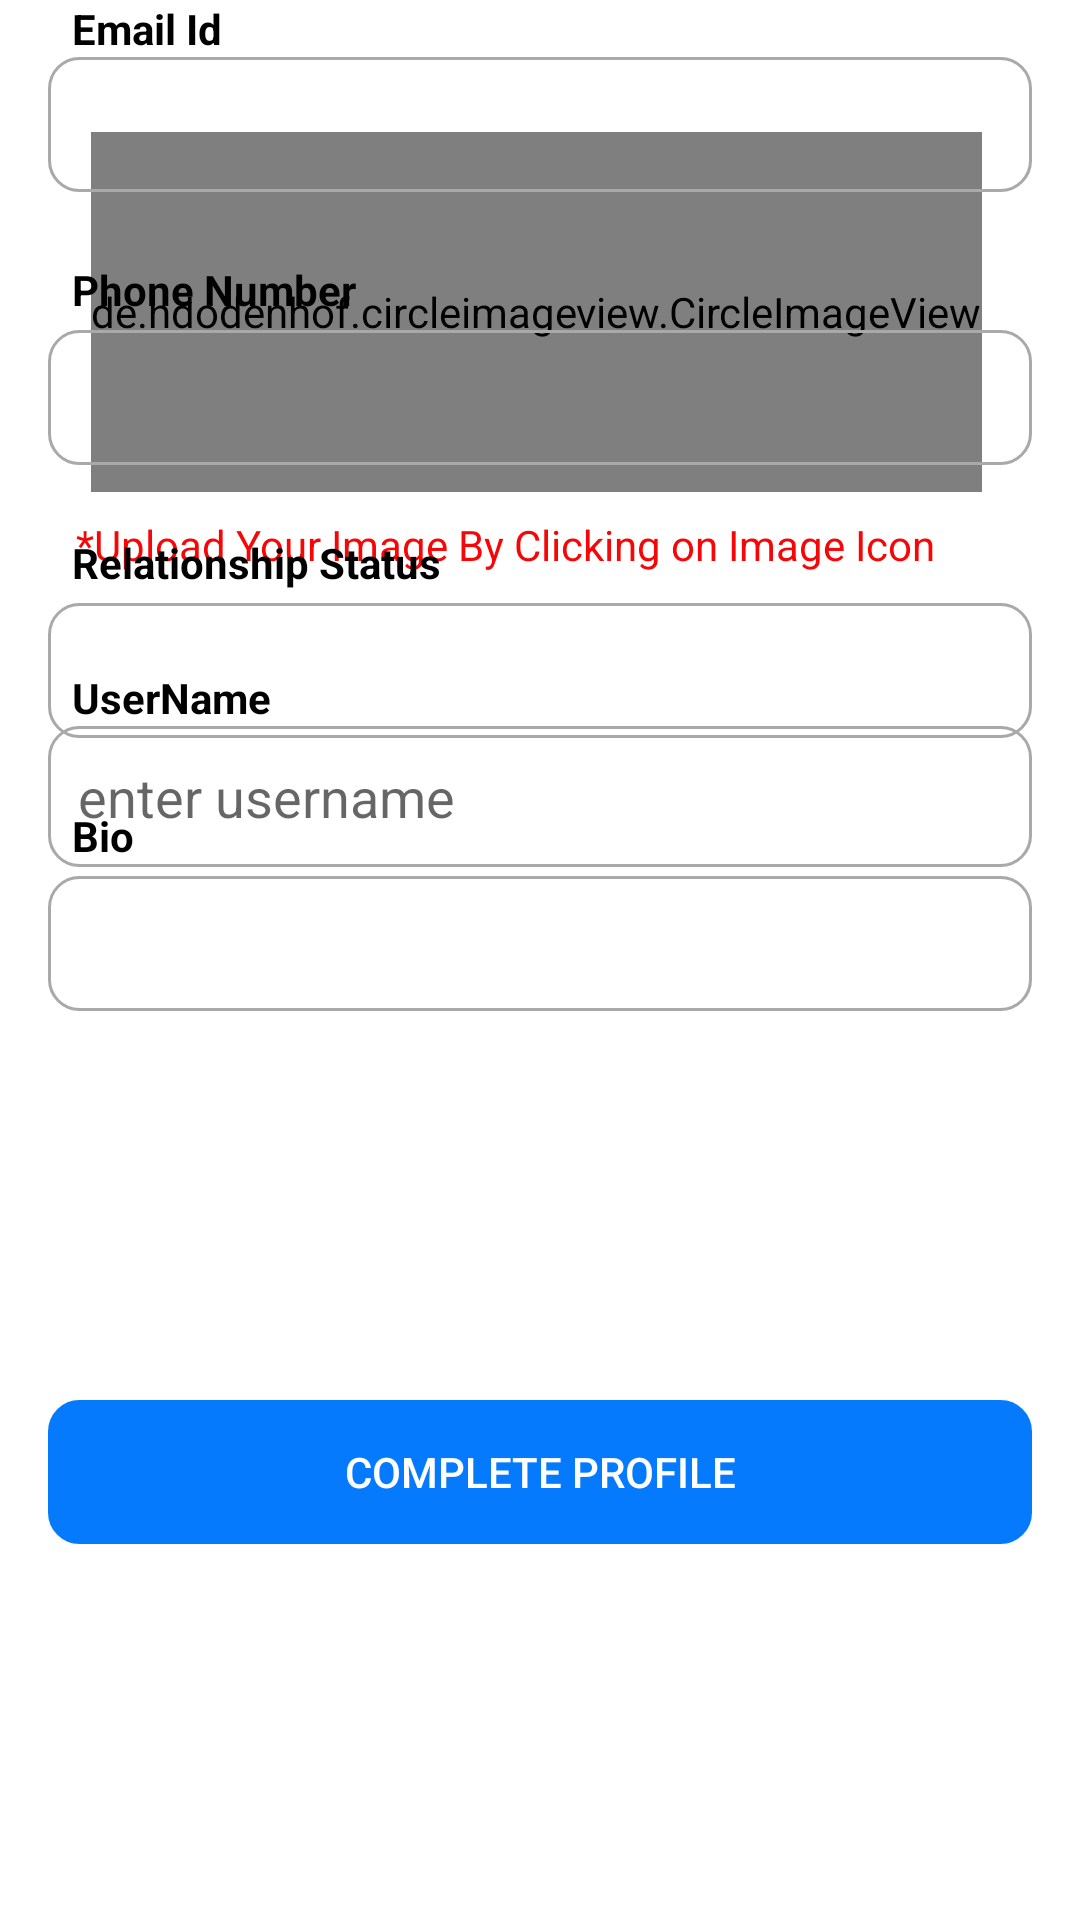

The Android layout XML behind this screen, and the referenced resources:
<!-- AndroidManifest.xml: application theme Theme.Authentication -->
<!-- res/layout/activity_complete_profile.xml -->
<?xml version="1.0" encoding="utf-8"?>
<androidx.constraintlayout.widget.ConstraintLayout xmlns:android="http://schemas.android.com/apk/res/android"
    xmlns:app="http://schemas.android.com/apk/res-auto"
    xmlns:tools="http://schemas.android.com/tools"
    android:layout_width="match_parent"
    android:layout_height="match_parent"
    tools:context=".Activity.CompleteProfileActivity">

    <de.hdodenhof.circleimageview.CircleImageView
        android:id="@+id/NewprofileImage"
        android:layout_width="wrap_content"
        android:layout_height="120dp"
        android:layout_marginStart="25dp"
        android:layout_marginLeft="25dp"
        android:layout_marginTop="44dp"
        android:layout_marginEnd="26dp"
        android:layout_marginRight="26dp"
        android:src="@drawable/avatar"
        app:layout_constraintEnd_toEndOf="parent"
        app:layout_constraintHorizontal_bias="0.437"
        app:layout_constraintStart_toStartOf="parent"
        app:layout_constraintTop_toTopOf="parent" />
    <TextView
        android:id="@+id/textView13"
        android:layout_width="wrap_content"
        android:layout_height="wrap_content"
        android:layout_marginStart="53dp"
        android:layout_marginLeft="53dp"
        android:layout_marginTop="8dp"
        android:layout_marginEnd="76dp"
        android:layout_marginRight="76dp"
        android:text="*Upload Your Image By Clicking on Image Icon"
        android:textColor="#F60606"
        app:layout_constraintEnd_toEndOf="parent"
        app:layout_constraintStart_toStartOf="parent"
        app:layout_constraintTop_toBottomOf="@+id/NewprofileImage" />

    <TextView
        android:id="@+id/textView3"
        android:layout_width="wrap_content"
        android:layout_height="wrap_content"
        android:layout_marginStart="24dp"
        android:layout_marginLeft="24dp"
        android:layout_marginTop="32dp"
        android:text="UserName"
        android:textColor="@color/black"
        android:textStyle="bold"
        app:layout_constraintStart_toStartOf="parent"
        app:layout_constraintTop_toBottomOf="@+id/textView13" />

    <TextView
        android:id="@+id/textView4"
        android:layout_width="wrap_content"
        android:layout_height="wrap_content"
        android:layout_marginStart="24dp"
        android:layout_marginLeft="24dp"
        android:text="Email Id"
        android:textColor="@color/black"
        android:textStyle="bold"
        app:layout_constraintStart_toStartOf="parent"
        tools:layout_editor_absoluteY="311dp" />

    <TextView
        android:id="@+id/emailAdress"
        android:layout_width="match_parent"
        android:layout_height="45dp"
        android:layout_marginStart="16dp"
        android:layout_marginLeft="16dp"
        android:layout_marginEnd="16dp"
        android:layout_marginRight="16dp"
        android:background="@drawable/rectangle_box"
        android:ems="10"
        android:paddingLeft="10dp"
        android:paddingTop="10dp"
        app:layout_constraintEnd_toEndOf="parent"
        app:layout_constraintHorizontal_bias="0.0"
        app:layout_constraintStart_toStartOf="parent"
        app:layout_constraintTop_toBottomOf="@+id/textView4" />
    <TextView
        android:id="@+id/textView5"
        android:layout_width="wrap_content"
        android:layout_height="wrap_content"
        android:layout_marginStart="24dp"
        android:layout_marginLeft="24dp"
        android:layout_marginTop="23dp"
        android:text="Phone Number"
        android:textColor="@color/black"
        android:textStyle="bold"
        app:layout_constraintStart_toStartOf="parent"
        app:layout_constraintTop_toBottomOf="@+id/emailAdress" />

    <TextView
        android:id="@+id/phoneNumber"
        android:layout_width="match_parent"
        android:layout_height="45dp"
        android:layout_marginStart="16dp"
        android:layout_marginLeft="16dp"
        android:layout_marginTop="4dp"
        android:layout_marginEnd="16dp"
        android:layout_marginRight="16dp"
        android:background="@drawable/rectangle_box"
        android:ems="10"
        android:paddingLeft="10dp"
        android:paddingTop="10dp"
        app:layout_constraintEnd_toEndOf="parent"
        app:layout_constraintHorizontal_bias="0.0"
        app:layout_constraintStart_toStartOf="parent"
        app:layout_constraintTop_toBottomOf="@+id/textView5" />
    <TextView
        android:id="@+id/textView6"
        android:layout_width="wrap_content"
        android:layout_height="wrap_content"
        android:layout_marginStart="24dp"
        android:layout_marginLeft="24dp"
        android:layout_marginTop="23dp"
        android:text="Relationship Status"
        android:textColor="@color/black"
        android:textStyle="bold"
        app:layout_constraintStart_toStartOf="parent"
        app:layout_constraintTop_toBottomOf="@+id/phoneNumber" />
    <EditText
        android:id="@+id/reltionship_status"
        android:layout_width="match_parent"
        android:layout_height="45dp"
        android:layout_marginStart="16dp"
        android:layout_marginLeft="16dp"
        android:layout_marginTop="4dp"
        android:layout_marginEnd="16dp"
        android:layout_marginRight="16dp"
        android:background="@drawable/rectangle_box"
        android:ems="10"
        android:inputType="textPersonName"
        android:paddingLeft="10dp"
        app:layout_constraintEnd_toEndOf="parent"
        app:layout_constraintHorizontal_bias="0.0"
        app:layout_constraintStart_toStartOf="parent"
        app:layout_constraintTop_toBottomOf="@+id/textView6" />

    <TextView
        android:id="@+id/textView8"
        android:layout_width="wrap_content"
        android:layout_height="wrap_content"
        android:layout_marginStart="24dp"
        android:layout_marginLeft="24dp"
        android:layout_marginTop="23dp"
        android:text="Bio"
        android:textColor="@color/black"
        android:textStyle="bold"
        app:layout_constraintStart_toStartOf="parent"
        app:layout_constraintTop_toBottomOf="@+id/reltionship_status" />

    <EditText
        android:id="@+id/Bio"
        android:layout_width="match_parent"
        android:layout_height="45dp"
        android:layout_marginStart="16dp"
        android:layout_marginLeft="16dp"
        android:layout_marginTop="4dp"
        android:layout_marginEnd="16dp"
        android:layout_marginRight="16dp"
        android:background="@drawable/rectangle_box"
        android:ems="10"
        android:inputType="textPersonName"
        android:paddingLeft="10dp"
        app:layout_constraintEnd_toEndOf="parent"
        app:layout_constraintHorizontal_bias="0.0"
        app:layout_constraintStart_toStartOf="parent"
        app:layout_constraintTop_toBottomOf="@+id/textView8" />

    <Button
        android:id="@+id/completeProfileButton"
        android:layout_width="match_parent"
        android:layout_height="wrap_content"
        android:layout_marginStart="16dp"
        android:layout_marginLeft="16dp"
        android:layout_marginTop="20dp"
        android:layout_marginEnd="16dp"
        android:layout_marginRight="16dp"
        android:layout_marginBottom="16dp"
        android:background="@drawable/rectangle_box"
        android:text="Complete Profile"
        android:textColor="#FFFFFF"
        app:backgroundTint="#057AFD"
        app:layout_constraintBottom_toBottomOf="parent"
        app:layout_constraintEnd_toEndOf="parent"
        app:layout_constraintHorizontal_bias="0.0"
        app:layout_constraintStart_toStartOf="parent"
        app:layout_constraintTop_toBottomOf="@+id/Bio" />

    <EditText
        android:id="@+id/completeuserName"
        android:layout_width="match_parent"
        android:layout_height="47dp"
        android:layout_marginStart="16dp"
        android:layout_marginLeft="16dp"
        android:layout_marginEnd="16dp"
        android:layout_marginRight="16dp"
        android:background="@drawable/rectangle_box"
        android:ems="10"
        android:hint="enter username"
        android:inputType="textPersonName"
        android:paddingLeft="10dp"
        app:layout_constraintEnd_toEndOf="parent"
        app:layout_constraintStart_toStartOf="parent"
        app:layout_constraintTop_toBottomOf="@+id/textView3" />

</androidx.constraintlayout.widget.ConstraintLayout>
<!-- resources referenced by this layout -->
<resources>
  <color name="black">#FF000000</color>
  <!-- drawable rectangle_box (drawable) -->
  <?xml version="1.0" encoding="utf-8"?>
  <shape android:shape="rectangle" xmlns:android="http://schemas.android.com/apk/res/android">
  <stroke android:width="1dp" android:color="#A9A9A9"/>
  <corners android:radius="10dp"/>
  </shape>
  <style name="Theme.Authentication" parent="Theme.MaterialComponents.DayNight.DarkActionBar">
          
          <item name="colorPrimary">@color/purple_500</item>
          <item name="colorPrimaryVariant">#0E8BEF</item>
          <item name="colorOnPrimary">@color/white</item>
          
          <item name="colorSecondary">@color/teal_200</item>
          <item name="colorSecondaryVariant">@color/teal_700</item>
          <item name="colorOnSecondary">@color/black</item>
          
          <item name="android:statusBarColor" tools:targetApi="l">?attr/colorPrimaryVariant</item>
          
      </style>
  <color name="purple_500">#FF6200EE</color>
  <color name="white">#FFFFFFFF</color>
  <color name="teal_200">#FF03DAC5</color>
  <color name="teal_700">#FF018786</color>
</resources>
